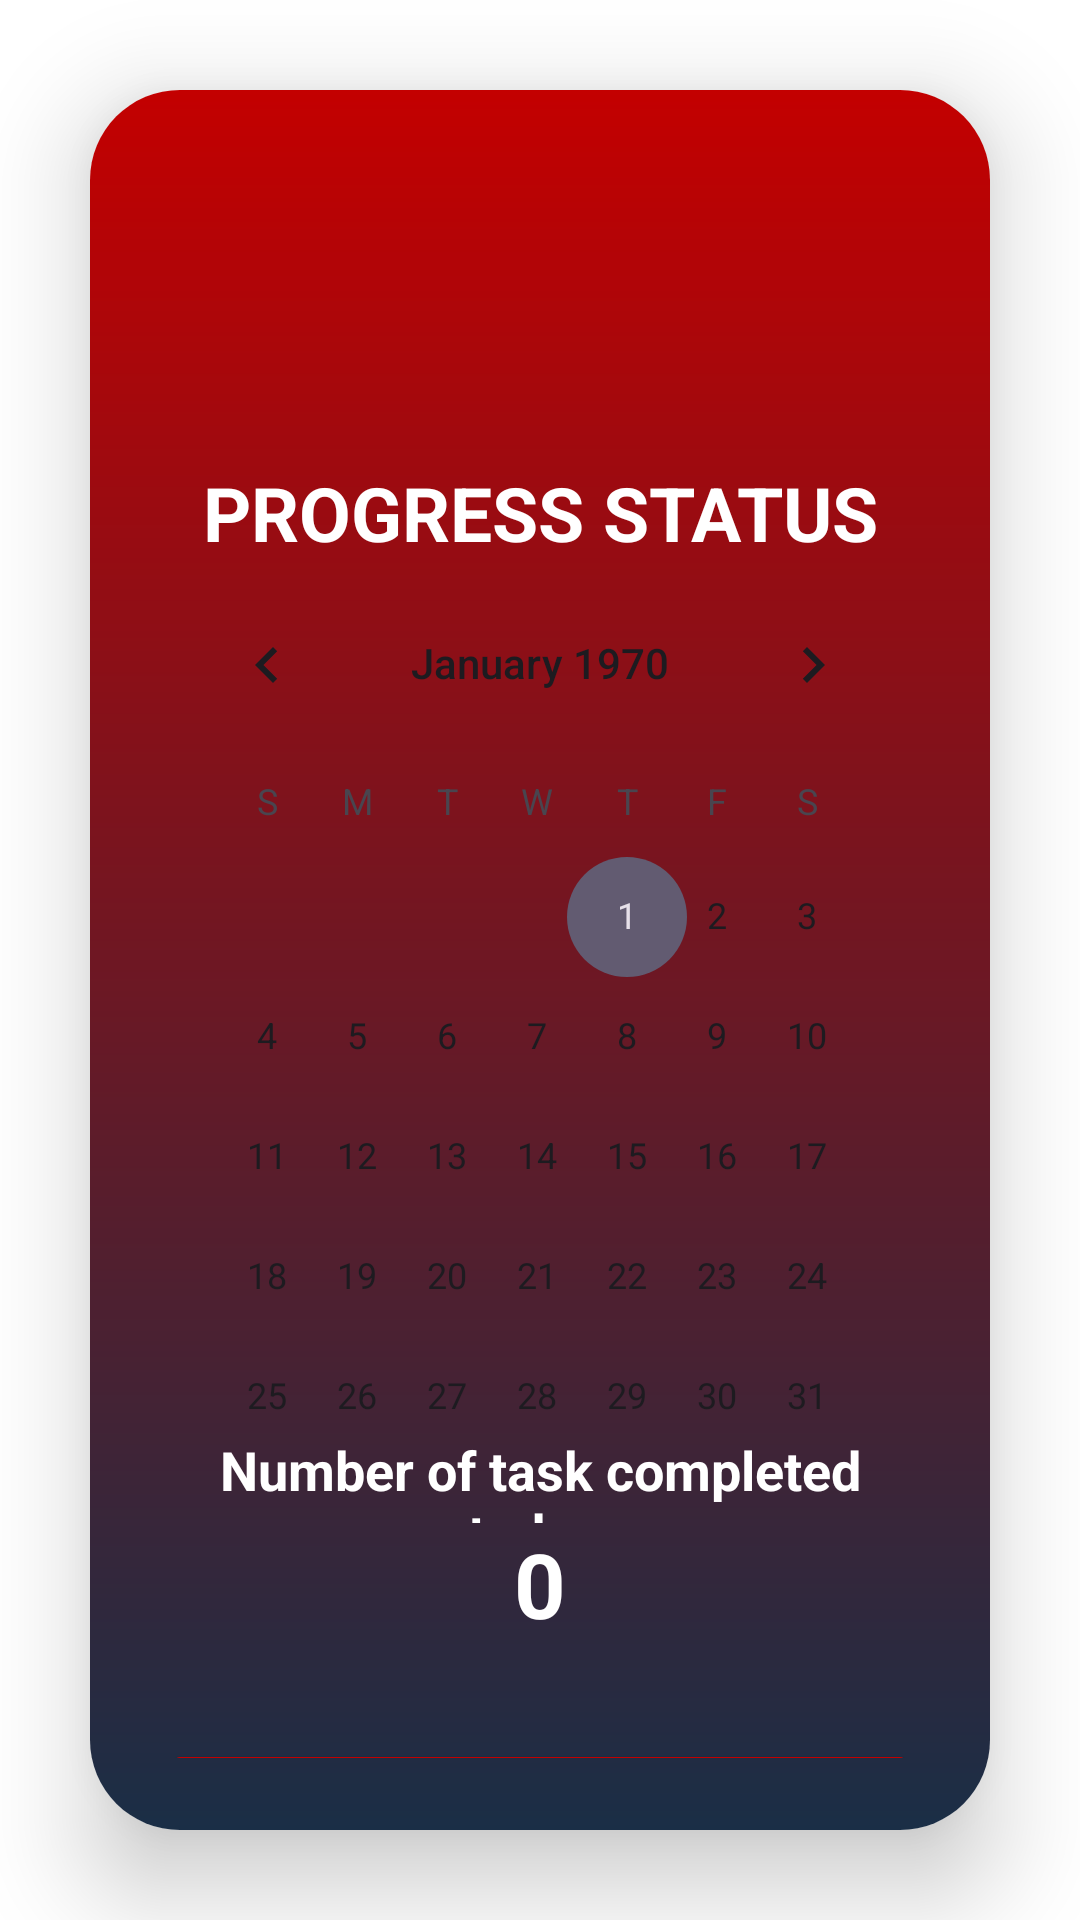

The Android layout XML behind this screen, and the referenced resources:
<!-- AndroidManifest.xml: application theme Theme.TimeRangers -->
<!-- res/layout/activity_progress.xml -->
<?xml version="1.0" encoding="utf-8"?>
<LinearLayout xmlns:android="http://schemas.android.com/apk/res/android"
    xmlns:app="http://schemas.android.com/apk/res-auto"
    xmlns:tools="http://schemas.android.com/tools"
    android:layout_width="match_parent"
    android:layout_height="match_parent"
    android:background="@color/white"
    android:gravity="center"
    android:orientation="vertical"
    app:layout_constraintBottom_toBottomOf="parent"
    app:layout_constraintEnd_toEndOf="parent"
    app:layout_constraintStart_toStartOf="parent"
    app:layout_constraintTop_toTopOf="parent"
    tools:context=".Progress">

    <androidx.cardview.widget.CardView
        android:layout_width="match_parent"
        android:layout_height="wrap_content"
        android:layout_margin="30dp"
        app:cardCornerRadius="30dp"
        app:cardElevation="20dp">

        <LinearLayout
            android:layout_width="match_parent"
            android:layout_height="wrap_content"
            android:layout_gravity="center_horizontal"
            android:background="@drawable/gradient_background_top"
            android:orientation="vertical"
            android:padding="24dp">

            <ImageView
                android:id="@+id/imageView"
                android:layout_width="100dp"
                android:layout_height="100dp"
                android:layout_gravity="center"
                app:srcCompat="@drawable/logo7"
                tools:layout_editor_absoluteX="97dp"
                tools:layout_editor_absoluteY="32dp" />

            <TextView
                android:id="@+id/loginText"
                android:layout_width="match_parent"
                android:layout_height="wrap_content"
                android:text="PROGRESS STATUS"
                android:textAlignment="center"
                android:textColor="@color/white"
                android:textSize="25sp"
                android:textStyle="bold" />

            <CalendarView
                android:id="@+id/calendarView"
                android:layout_width="match_parent"
                android:layout_height="290dp"
                android:background="@drawable/calendarbg"
                android:textAlignment="center" />

            <TextView
                android:id="@+id/increment_textview3"
                android:layout_width="match_parent"
                android:layout_height="30dp"
                android:text="Number of task completed today."
                android:textAlignment="center"
                android:textColor="@color/white"
                android:textSize="18sp"
                android:textStyle="bold"
                app:layout_constraintEnd_toEndOf="parent"
                app:layout_constraintHorizontal_bias="0.478"
                app:layout_constraintStart_toStartOf="parent"
                app:layout_constraintTop_toBottomOf="@+id/calendarView" />

            <TextView
                android:id="@+id/increment_textview"
                android:layout_width="match_parent"
                android:layout_height="36dp"
                android:text="0"
                android:textAlignment="center"
                android:textColor="@color/white"
                android:textSize="30sp"
                android:textStyle="bold" />
            <TextView
                android:id="@+id/increment_textview1"
                android:layout_width="match_parent"
                android:layout_height="36dp"
                android:text=""
                android:textAlignment="center"
                android:textColor="@color/white"
                android:textSize="30sp"
                android:textStyle="bold" />

            <Button
                android:id="@+id/button_increment"
                android:layout_width="match_parent"
                android:layout_height="50dp"
                android:backgroundTint="@color/red"
                android:text="Add Task"
                android:textSize="18sp"
                app:cornerRadius="20dp" />

            <Button
                android:id="@+id/button2"
                android:layout_width="match_parent"
                android:layout_height="50dp"
                android:backgroundTint="@color/red"
                android:text="Claim reward"
                android:textSize="18sp"
                app:cornerRadius="20dp" />


        </LinearLayout>
    </androidx.cardview.widget.CardView>

</LinearLayout>
<!-- resources referenced by this layout -->
<resources>
  <color name="red">#c30000</color>
  <color name="white">#FFFFFFFF</color>
  <!-- drawable gradient_background_top (drawable) -->
  <shape xmlns:android="http://schemas.android.com/apk/res/android"
      android:shape="rectangle">
      <gradient
          android:angle="90"
  
          android:endColor="@color/red"
          android:startColor="@color/blue"
          android:type="linear" />
  
  </shape>
  <style name="Theme.TimeRangers" parent="Base.Theme.TimeRangers" />
  <color name="blue">#1a2e46</color>
  <style name="Base.Theme.TimeRangers" parent="Theme.Material3.DayNight.NoActionBar">
          
          
      </style>
</resources>
